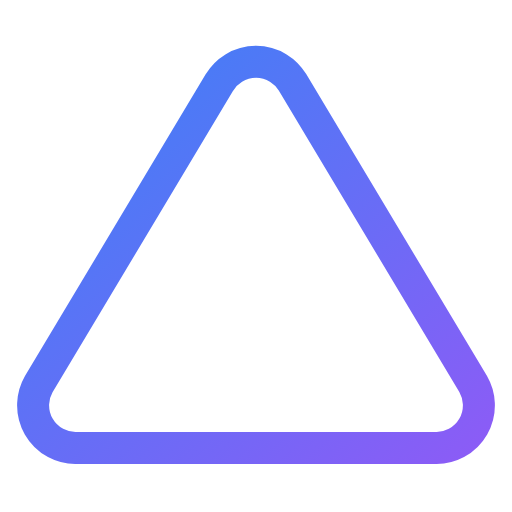
t = 0.00 s
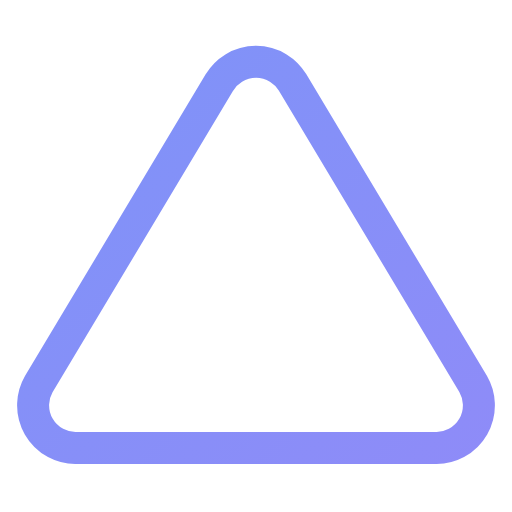
t = 0.56 s
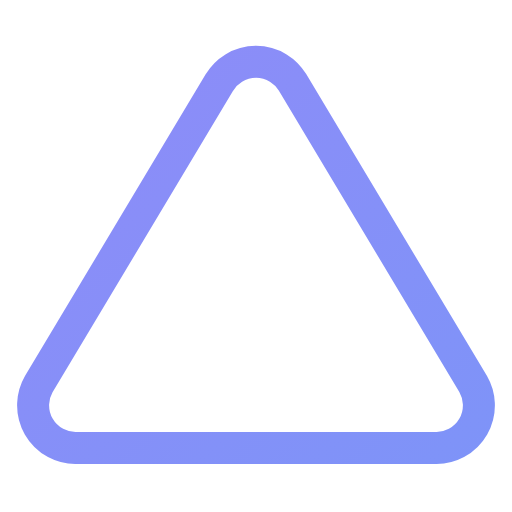
t = 0.94 s
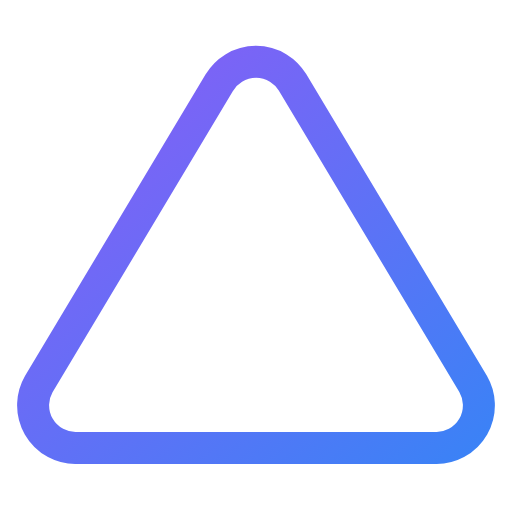
t = 1.50 s
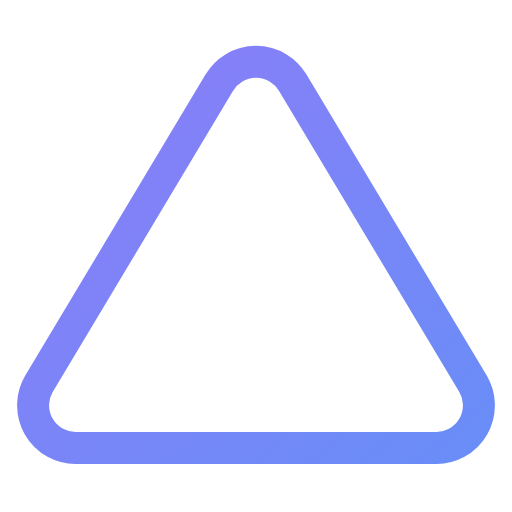
t = 1.88 s
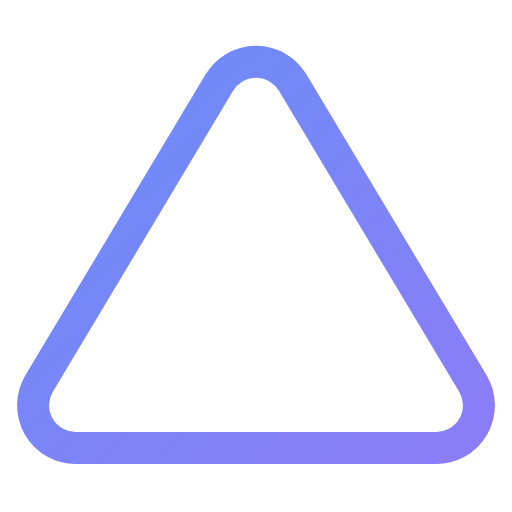
t = 2.63 s

The animated SVG that drew these frames (rendered in a browser with its animation timeline set to each time). Animation: 5 SMIL elements (animate=5); one cycle of 3.00 s, repeats indefinitely.

<svg viewBox="0 0 24 24" width="24" height="24" fill="none" stroke="url(#grad-warning-triangle-anim)" stroke-width="1.5" stroke-linecap="round" stroke-linejoin="round" xmlns="http://www.w3.org/2000/svg">
  <defs>
    <linearGradient id="grad-warning-triangle-anim" x1="0%" y1="0%" x2="100%" y2="100%">
      <stop offset="0%" style="stop-color:#3b82f6;stop-opacity:1">
        <animate attributeName="stop-color" values="#3b82f6;#8b5cf6;#3b82f6" dur="3s" repeatCount="indefinite"/>
      </stop>
      <stop offset="100%" style="stop-color:#8b5cf6;stop-opacity:1">
        <animate attributeName="stop-color" values="#8b5cf6;#3b82f6;#8b5cf6" dur="3s" repeatCount="indefinite"/>
      </stop>
    </linearGradient>
  </defs>
  <path d="M10.29 3.86L1.82 18a2 2 0 0 0 1.71 3h16.94a2 2 0 0 0 1.71-3L13.71 3.86a2 2 0 0 0-3.42 0z">
    <animate attributeName="opacity" values="1;0.7;1" dur="1.5s" repeatCount="indefinite"/>
  </path>
  <line x1="12" y1="9" x2="12" y2="13">
    <animate attributeName="y2" values="13;14;13" dur="1.5s" repeatCount="indefinite"/>
  </line>
  <line x1="12" y1="17" x2="12.01" y2="17">
    <animate attributeName="opacity" values="1;0.3;1" dur="1.5s" repeatCount="indefinite"/>
  </line>
</svg>
